Run: headless pygame with SDL's dummy video driver; simulated clock (each Clock.tick advances the game by its frame time, no real sleeping); random seed 0; keys injected as events and as key.get_pressed() state; mouse plan: one left click at the window centre at the start of phase 2, then a move to the lower-right quarter at the start of phase 3.
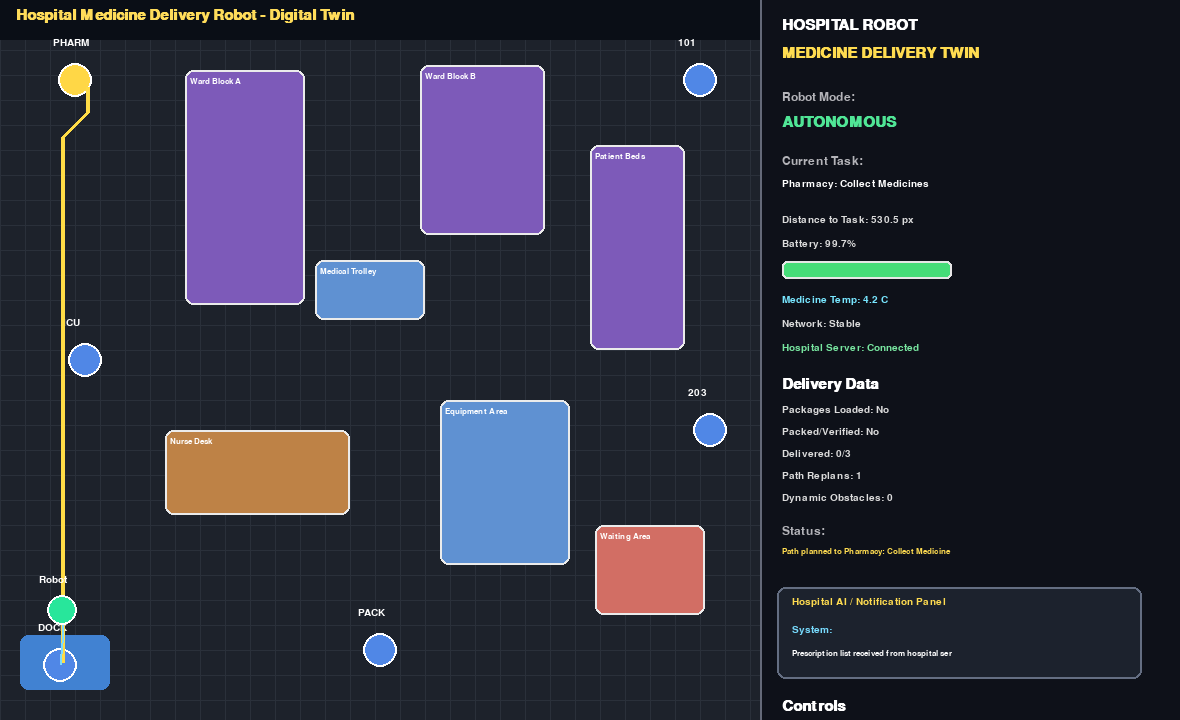
Frame 1 of 4 · flips 1–60 · no input
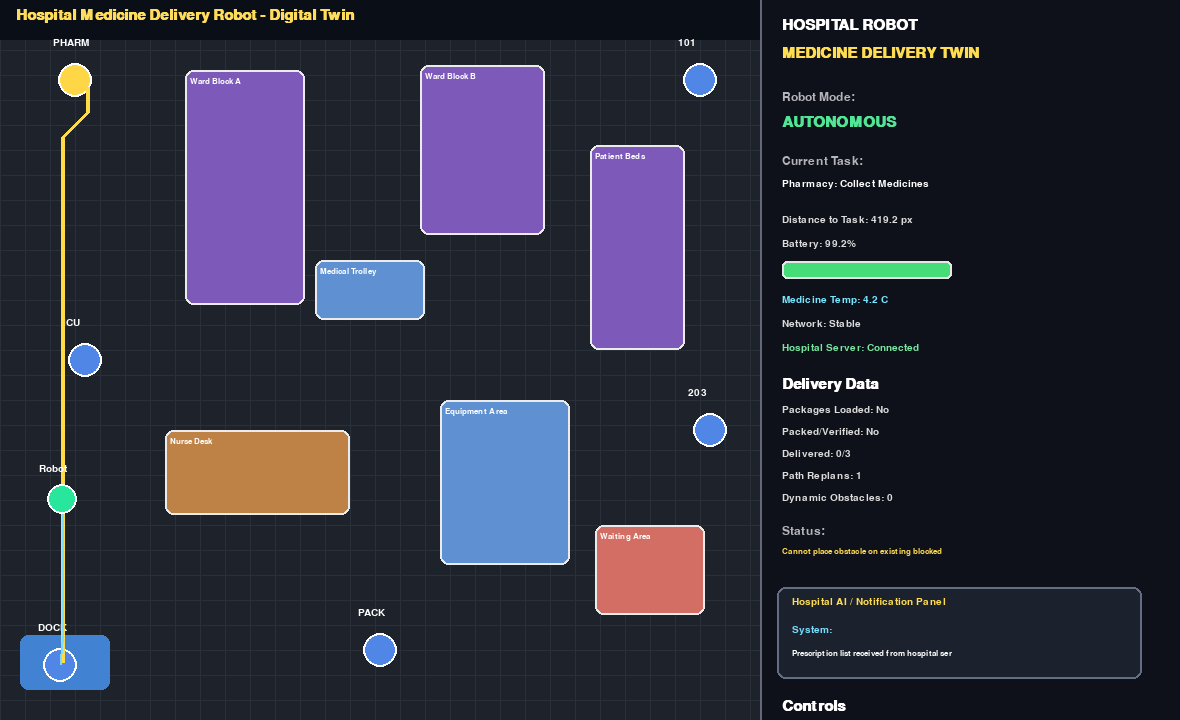
Frame 2 of 4 · flips 61–180 · clicked the window centre · tapped SPACE, RETURN · held RIGHT (→), D
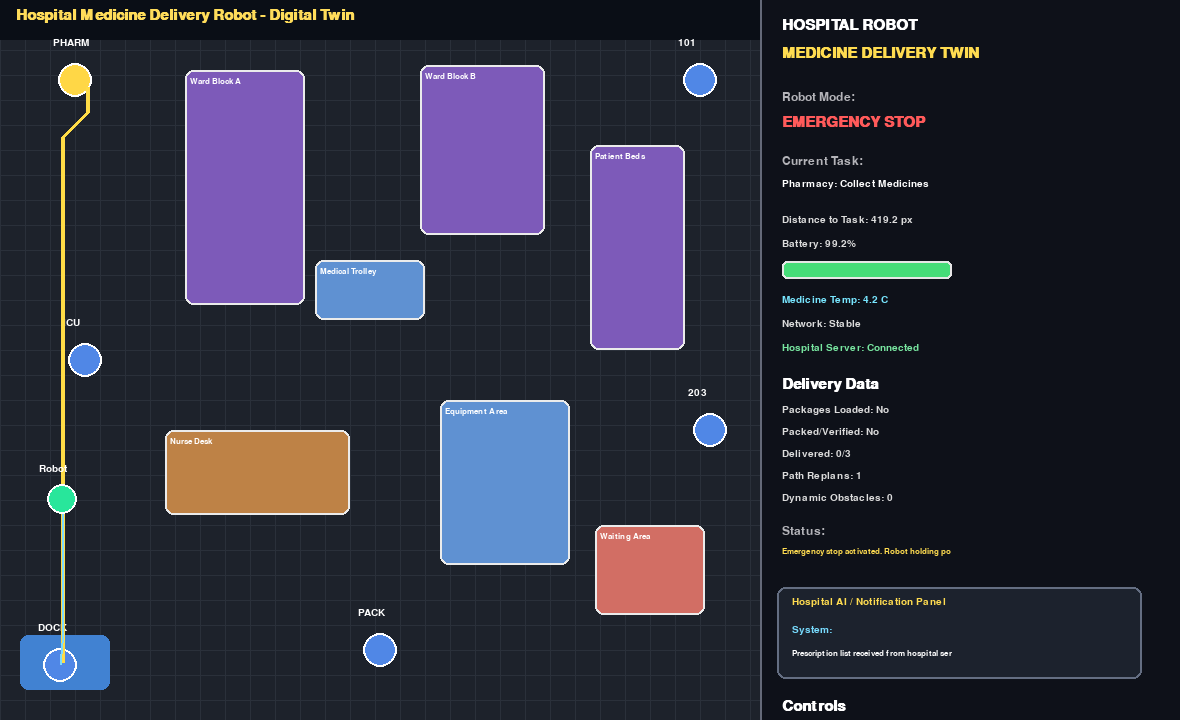
Frame 3 of 4 · flips 181–300 · moved the mouse to the lower-right quarter · held DOWN (↓), S
Frame 4 of 4 · flips 301–420 · held LEFT (←), A, UP (↑), W · screen unchanged from frame 3, image omitted

The pygame program that drew these frames:

import pygame
import heapq
import math
import time
import sys
import random

# ==========================================================
# HOSPITAL MEDICINE DELIVERY ROBOT DIGITAL TWIN
# Level-1 simulation for testing navigation, delivery workflow,
# dynamic obstacles, emergency stop, and dashboard before hardware.
# ==========================================================

WIDTH = 1180
HEIGHT = 720
MAP_W = 760
MAP_H = 720
PANEL_X = 760
CELL = 25

ROBOT_RADIUS = 11
ROBOT_SPEED = 60.0

pygame.init()
screen = pygame.display.set_mode((WIDTH, HEIGHT))
pygame.display.set_caption("Hospital Medicine Delivery Robot - Digital Twin")
clock = pygame.time.Clock()

font = pygame.font.SysFont("Arial", 18)
small_font = pygame.font.SysFont("Arial", 15)
tiny_font = pygame.font.SysFont("Arial", 13)
title_font = pygame.font.SysFont("Arial", 23, bold=True)
big_font = pygame.font.SysFont("Arial", 27, bold=True)

# -----------------------------
# Hospital layout points
# -----------------------------
robot_pos = [60.0, 665.0]
trail = []

mission_steps = [
    {"name": "Pharmacy: Collect Medicines", "pos": (75, 80), "label": "PHARM", "action": "pickup", "duration": 3.0},
    {"name": "Packing Station: Verify Labels", "pos": (380, 650), "label": "PACK", "action": "pack", "duration": 4.0},
    {"name": "Room 101: Deliver Medicine A", "pos": (700, 80), "label": "101", "action": "deliver", "duration": 2.0},
    {"name": "Room 203: Deliver Medicine B", "pos": (710, 430), "label": "203", "action": "deliver", "duration": 2.0},
    {"name": "ICU: Deliver Urgent Pack", "pos": (85, 360), "label": "ICU", "action": "deliver", "duration": 2.5},
    {"name": "Dock: Mission Complete", "pos": (60, 665), "label": "DOCK", "action": "dock", "duration": 1.5},
]

current_step = 0

# Static blocked areas: wards, walls, beds, counters, equipment
obstacles = [
    {"rect": pygame.Rect(185, 70, 120, 235), "name": "Ward Block A", "type": "ward"},
    {"rect": pygame.Rect(420, 65, 125, 170), "name": "Ward Block B", "type": "ward"},
    {"rect": pygame.Rect(590, 145, 95, 205), "name": "Patient Beds", "type": "ward"},
    {"rect": pygame.Rect(165, 430, 185, 85), "name": "Nurse Desk", "type": "desk"},
    {"rect": pygame.Rect(440, 400, 130, 165), "name": "Equipment Area", "type": "equipment"},
    {"rect": pygame.Rect(595, 525, 110, 90), "name": "Waiting Area", "type": "crowd"},
    {"rect": pygame.Rect(315, 260, 110, 60), "name": "Medical Trolley", "type": "equipment"},
]

# Automatic dynamic obstacle: a nurse cart appears later
auto_obstacle = {"rect": pygame.Rect(320, 350, 90, 65), "name": "Nurse Cart", "type": "dynamic"}
auto_added = False
auto_time = 10.0

# Click-added obstacles
visitor_count = 0

# Path state
path = []
path_index = 0
replan_count = 0

# Robot/system state
paused = False
mission_complete = False
replanning = False
status_message = "System starting..."
robot_mode = "AUTONOMOUS"
start_time = time.time()

# Medicine workflow state
operation_active = False
operation_start = 0.0
operation_duration = 0.0
operation_text = ""
packages_total = 3
packages_loaded = False
packages_packed = False
packages_delivered = 0

# Dashboard state
battery = 100.0
network_status = "Stable"
medicine_temp = 4.2
last_network_update = time.time()
last_temp_update = time.time()

# AI/notification mock messages
ai_messages = [
    ("System", "Prescription list received from hospital server."),
    ("Pharmacy", "Medicine A, B, and urgent ICU pack are ready."),
    ("Robot", "Route planned. Moving through safe corridor."),
    ("Nurse", "Please avoid the central corridor."),
    ("Robot", "New obstacle detected. Replanning safe route."),
    ("System", "Delivery record will be saved after mission."),
]
ai_index = 0
last_ai_update = time.time()


def distance(a, b):
    return math.sqrt((a[0] - b[0]) ** 2 + (a[1] - b[1]) ** 2)


def to_grid(pos):
    return int(pos[0] // CELL), int(pos[1] // CELL)


def to_world(cell):
    return [cell[0] * CELL + CELL / 2, cell[1] * CELL + CELL / 2]


def inside_map(pos):
    x, y = pos
    return ROBOT_RADIUS < x < MAP_W - ROBOT_RADIUS and ROBOT_RADIUS < y < MAP_H - ROBOT_RADIUS


def is_blocked(cell):
    pos = to_world(cell)
    if not inside_map(pos):
        return True

    safety = ROBOT_RADIUS + 9
    for obs in obstacles:
        inflated = obs["rect"].inflate(safety * 2, safety * 2)
        if inflated.collidepoint(pos[0], pos[1]):
            return True
    return False


def heuristic(a, b):
    return math.sqrt((a[0] - b[0]) ** 2 + (a[1] - b[1]) ** 2)


def astar(start, goal):
    open_list = []
    heapq.heappush(open_list, (0, start))
    came_from = {}
    g_score = {start: 0}

    neighbors = [
        (1, 0), (-1, 0), (0, 1), (0, -1),
        (1, 1), (1, -1), (-1, 1), (-1, -1)
    ]

    while open_list:
        _, current = heapq.heappop(open_list)

        if current == goal:
            final_path = []
            while current in came_from:
                final_path.append(current)
                current = came_from[current]
            final_path.append(start)
            final_path.reverse()
            return [to_world(c) for c in final_path]

        for dx, dy in neighbors:
            nxt = (current[0] + dx, current[1] + dy)

            if nxt[0] < 0 or nxt[1] < 0:
                continue
            if nxt[0] >= MAP_W // CELL or nxt[1] >= MAP_H // CELL:
                continue
            if is_blocked(nxt):
                continue

            move_cost = 1.4 if dx != 0 and dy != 0 else 1.0
            new_g = g_score[current] + move_cost

            if nxt not in g_score or new_g < g_score[nxt]:
                came_from[nxt] = current
                g_score[nxt] = new_g
                f_score = new_g + heuristic(nxt, goal)
                heapq.heappush(open_list, (f_score, nxt))

    return []


def plan_path():
    global path, path_index, replan_count, status_message, replanning, robot_mode
    if mission_complete:
        return

    replanning = True
    robot_mode = "REPLANNING"

    goal_pos = mission_steps[current_step]["pos"]
    start_cell = to_grid(robot_pos)
    goal_cell = to_grid(goal_pos)

    new_path = astar(start_cell, goal_cell)

    if not new_path:
        path = []
        robot_mode = "BLOCKED"
        status_message = "No safe path found. Remove obstacle or replan."
        replanning = False
        return

    path = new_path
    path_index = 0
    replan_count += 1
    status_message = "Path planned to {}".format(mission_steps[current_step]["name"])
    robot_mode = "AUTONOMOUS"
    replanning = False


def start_operation():
    global operation_active, operation_start, operation_duration, operation_text, robot_mode, status_message

    step = mission_steps[current_step]
    action = step["action"]
    operation_active = True
    operation_start = time.time()
    operation_duration = step["duration"]

    if action == "pickup":
        operation_text = "Picking medicines from pharmacy shelves"
    elif action == "pack":
        operation_text = "Packing medicines and verifying patient labels"
    elif action == "deliver":
        operation_text = "Delivering medicine safely to patient"
    elif action == "dock":
        operation_text = "Returning to charging dock"
    else:
        operation_text = "Processing task"

    robot_mode = "OPERATING"
    status_message = operation_text


def complete_operation():
    global operation_active, current_step, mission_complete, robot_mode, status_message
    global packages_loaded, packages_packed, packages_delivered

    step = mission_steps[current_step]
    action = step["action"]

    if action == "pickup":
        packages_loaded = True
        status_message = "Medicines collected from pharmacy."
    elif action == "pack":
        packages_packed = True
        status_message = "Medicine packs verified and sealed."
    elif action == "deliver":
        packages_delivered += 1
        status_message = "Delivery completed: {}".format(step["name"])
    elif action == "dock":
        mission_complete = True
        robot_mode = "MISSION COMPLETE"
        status_message = "Mission complete: all medicines delivered."
        operation_active = False
        return

    operation_active = False

    if current_step < len(mission_steps) - 1:
        current_step += 1
        plan_path()
    else:
        mission_complete = True
        robot_mode = "MISSION COMPLETE"


def handle_operation():
    if not operation_active:
        return
    elapsed = time.time() - operation_start
    if elapsed >= operation_duration:
        complete_operation()


def move_robot(dt):
    global path_index

    if paused or mission_complete or replanning or operation_active:
        return
    if not path or path_index >= len(path):
        return

    target = path[path_index]
    dx = target[0] - robot_pos[0]
    dy = target[1] - robot_pos[1]
    d = math.sqrt(dx * dx + dy * dy)

    if d < 5:
        path_index += 1
        return

    vx = dx / d
    vy = dy / d
    robot_pos[0] += vx * ROBOT_SPEED * dt
    robot_pos[1] += vy * ROBOT_SPEED * dt

    trail.append((int(robot_pos[0]), int(robot_pos[1])))
    if len(trail) > 600:
        trail.pop(0)

    goal_pos = mission_steps[current_step]["pos"]
    if distance(robot_pos, goal_pos) < 18:
        start_operation()


def add_auto_obstacle_if_needed():
    global auto_added, status_message
    if mission_complete:
        return
    elapsed = time.time() - start_time
    if elapsed > auto_time and not auto_added:
        obstacles.append(auto_obstacle)
        auto_added = True
        status_message = "Nurse cart appeared. Replanning route."
        plan_path()


def add_clicked_obstacle(mouse_pos):
    global visitor_count, status_message
    x, y = mouse_pos
    if x >= MAP_W:
        return

    if distance([x, y], robot_pos) < 55:
        status_message = "Cannot place obstacle too close to robot."
        return

    for step in mission_steps:
        if distance([x, y], step["pos"]) < 45:
            status_message = "Cannot place obstacle too close to mission point."
            return

    rect = pygame.Rect(x - 23, y - 23, 46, 46)
    for obs in obstacles:
        if obs["rect"].colliderect(rect):
            status_message = "Cannot place obstacle on existing blocked area."
            return

    visitor_count += 1
    obstacles.append({"rect": rect, "name": "Human Obstacle {}".format(visitor_count), "type": "dynamic"})
    status_message = "Human obstacle added. Replanning safe route."
    plan_path()


def update_dashboard_values(dt):
    global battery, network_status, medicine_temp, last_network_update, last_temp_update, ai_index, last_ai_update

    if not paused and not mission_complete:
        battery -= 0.0045 * dt * 60
    battery = max(0.0, battery)

    now = time.time()
    if now - last_network_update > 4.0:
        last_network_update = now
        network_status = random.choice(["Stable", "Stable", "Good", "Weak"])

    if now - last_temp_update > 2.5:
        last_temp_update = now
        medicine_temp = 4.2 + random.uniform(-0.35, 0.35)

    if now - last_ai_update > 4.5:
        last_ai_update = now
        ai_index = (ai_index + 1) % len(ai_messages)


def draw_text(text, x, y, color=(255, 255, 255), fnt=font):
    surf = fnt.render(text, True, color)
    screen.blit(surf, (x, y))


def draw_environment():
    screen.fill((18, 22, 30))
    pygame.draw.rect(screen, (29, 34, 43), (0, 0, MAP_W, MAP_H))

    for x in range(0, MAP_W, CELL):
        pygame.draw.line(screen, (42, 48, 58), (x, 0), (x, MAP_H))
    for y in range(0, MAP_H, CELL):
        pygame.draw.line(screen, (42, 48, 58), (0, y), (MAP_W, y))

    pygame.draw.rect(screen, (10, 14, 22), (0, 0, MAP_W, 40))
    draw_text("Hospital Medicine Delivery Robot - Digital Twin", 16, 8, (255, 220, 90), title_font)

    # Dock/home
    pygame.draw.rect(screen, (65, 130, 210), (20, 635, 90, 55), border_radius=8)
    draw_text("Dock", 46, 653, (255, 255, 255), small_font)

    # Obstacles and areas
    for obs in obstacles:
        rect = obs["rect"]
        t = obs["type"]
        if t == "dynamic":
            color = (220, 75, 75)
        elif t == "equipment":
            color = (95, 145, 210)
        elif t == "desk":
            color = (190, 130, 70)
        elif t == "crowd":
            color = (210, 110, 100)
        else:
            color = (125, 90, 185)

        pygame.draw.rect(screen, color, rect, border_radius=8)
        pygame.draw.rect(screen, (235, 235, 235), rect, 2, border_radius=8)
        draw_text(obs["name"][:15], rect.x + 5, rect.y + 7, (255, 255, 255), tiny_font)

    # Mission points
    for i, step in enumerate(mission_steps):
        pos = step["pos"]
        if i < current_step:
            color = (80, 205, 120)
        elif i == current_step:
            color = (255, 215, 70)
        else:
            color = (80, 135, 230)

        pygame.draw.circle(screen, color, pos, 17)
        pygame.draw.circle(screen, (255, 255, 255), pos, 17, 2)
        draw_text(step["label"], pos[0] - 22, pos[1] - 42, (255, 255, 255), small_font)

    # Planned path
    if len(path) > 1:
        pygame.draw.lines(screen, (255, 220, 70), False, path, 4)

    # Trail
    if len(trail) > 1:
        pygame.draw.lines(screen, (125, 220, 255), False, trail, 2)

    # Robot
    pygame.draw.circle(screen, (40, 230, 155), (int(robot_pos[0]), int(robot_pos[1])), ROBOT_RADIUS + 4)
    pygame.draw.circle(screen, (255, 255, 255), (int(robot_pos[0]), int(robot_pos[1])), ROBOT_RADIUS + 4, 2)
    draw_text("Robot", int(robot_pos[0]) - 23, int(robot_pos[1]) - 35, (255, 255, 255), small_font)

    # Medicine package on robot when carrying
    if packages_loaded and packages_delivered < packages_total and not mission_complete:
        pygame.draw.rect(screen, (255, 245, 120), (int(robot_pos[0]) + 9, int(robot_pos[1]) - 16, 16, 14), border_radius=3)
        pygame.draw.rect(screen, (255, 255, 255), (int(robot_pos[0]) + 9, int(robot_pos[1]) - 16, 16, 14), 1, border_radius=3)


def draw_bar(x, y, value, max_value, fill_color):
    pygame.draw.rect(screen, (80, 80, 90), (x, y, 170, 18), border_radius=5)
    fill_width = int(170 * (value / max_value))
    pygame.draw.rect(screen, fill_color, (x, y, fill_width, 18), border_radius=5)
    pygame.draw.rect(screen, (230, 230, 230), (x, y, 170, 18), 2, border_radius=5)


def draw_panel():
    pygame.draw.rect(screen, (14, 17, 25), (PANEL_X, 0, WIDTH - PANEL_X, HEIGHT))
    pygame.draw.line(screen, (100, 105, 120), (PANEL_X, 0), (PANEL_X, HEIGHT), 2)

    x = PANEL_X + 22
    y = 18

    draw_text("HOSPITAL ROBOT", x, y, (255, 255, 255), title_font)
    y += 28
    draw_text("MEDICINE DELIVERY TWIN", x, y, (255, 220, 80), title_font)
    y += 45

    if mission_complete:
        mode = "MISSION COMPLETE"
        mode_color = (80, 230, 150)
    elif paused:
        mode = "EMERGENCY STOP"
        mode_color = (255, 90, 90)
    elif operation_active:
        mode = "OPERATING"
        mode_color = (255, 215, 80)
    else:
        mode = robot_mode
        mode_color = (80, 230, 150)

    draw_text("Robot Mode:", x, y, (180, 180, 185)); y += 24
    draw_text(mode, x, y, mode_color, title_font); y += 40

    step = mission_steps[current_step]
    draw_text("Current Task:", x, y, (180, 180, 185)); y += 24
    draw_text(step["name"][:36], x, y, (255, 255, 255), small_font); y += 36

    if operation_active:
        progress = min(1.0, (time.time() - operation_start) / operation_duration)
        draw_text("Operation:", x, y, (180, 180, 185)); y += 22
        draw_text(operation_text[:38], x, y, (255, 220, 80), tiny_font); y += 22
        draw_bar(x, y, progress, 1.0, (255, 215, 80)); y += 35

    dist = distance(robot_pos, step["pos"])
    draw_text("Distance to Task: {:.1f} px".format(dist), x, y, (220, 220, 220), small_font); y += 24

    draw_text("Battery: {:.1f}%".format(battery), x, y, (220, 220, 220), small_font); y += 22
    battery_color = (70, 220, 120) if battery > 50 else (255, 190, 70)
    draw_bar(x, y, battery, 100.0, battery_color); y += 34

    temp_color = (120, 230, 255) if 2.0 <= medicine_temp <= 8.0 else (255, 80, 80)
    draw_text("Medicine Temp: {:.1f} C".format(medicine_temp), x, y, temp_color, small_font); y += 24
    draw_text("Network: {}".format(network_status), x, y, (220, 220, 220), small_font); y += 24
    draw_text("Hospital Server: Connected", x, y, (120, 230, 160), small_font); y += 34

    draw_text("Delivery Data", x, y, (255, 255, 255), title_font); y += 28
    draw_text("Packages Loaded: {}".format("Yes" if packages_loaded else "No"), x, y, (220, 220, 220), small_font); y += 22
    draw_text("Packed/Verified: {}".format("Yes" if packages_packed else "No"), x, y, (220, 220, 220), small_font); y += 22
    draw_text("Delivered: {}/{}".format(packages_delivered, packages_total), x, y, (220, 220, 220), small_font); y += 22
    draw_text("Path Replans: {}".format(replan_count), x, y, (220, 220, 220), small_font); y += 22
    draw_text("Dynamic Obstacles: {}".format(visitor_count + (1 if auto_added else 0)), x, y, (220, 220, 220), small_font); y += 32

    draw_text("Status:", x, y, (180, 180, 185)); y += 22
    draw_text(status_message[:42], x, y, (255, 220, 80), tiny_font); y += 40

    pygame.draw.rect(screen, (28, 34, 45), (x - 5, y, 365, 92), border_radius=8)
    pygame.draw.rect(screen, (100, 110, 130), (x - 5, y, 365, 92), 2, border_radius=8)
    draw_text("Hospital AI / Notification Panel", x + 10, y + 10, (255, 220, 80), small_font)
    speaker, msg = ai_messages[ai_index]
    draw_text("{}:".format(speaker), x + 10, y + 38, (120, 220, 255), small_font)
    draw_text(msg[:44], x + 10, y + 62, (255, 255, 255), tiny_font)
    y += 112

    draw_text("Controls", x, y, (255, 255, 255), title_font); y += 27
    draw_text("Mouse Click = Add human obstacle", x, y, (220, 220, 220), tiny_font); y += 20
    draw_text("S = Emergency Stop", x, y, (220, 220, 220), tiny_font); y += 20
    draw_text("R = Resume", x, y, (220, 220, 220), tiny_font); y += 20
    draw_text("P = Replan", x, y, (220, 220, 220), tiny_font); y += 20
    draw_text("ESC = Quit", x, y, (220, 220, 220), tiny_font); y += 28

    draw_text("Legend", x, y, (255, 255, 255), title_font); y += 26
    draw_text("Green circle = Delivery robot", x, y, (180, 255, 220), tiny_font); y += 18
    draw_text("Purple = Wards/rooms", x, y, (220, 205, 255), tiny_font); y += 18
    draw_text("Red = Nurse/human obstacle", x, y, (255, 180, 180), tiny_font); y += 18
    draw_text("Yellow = Planned route", x, y, (255, 235, 120), tiny_font); y += 18
    draw_text("Blue = Robot travel history", x, y, (180, 235, 255), tiny_font)


# Initial path
plan_path()

running = True
while running:
    dt = clock.tick(60) / 1000.0

    for event in pygame.event.get():
        if event.type == pygame.QUIT:
            running = False

        if event.type == pygame.KEYDOWN:
            if event.key == pygame.K_ESCAPE:
                running = False
            elif event.key == pygame.K_s:
                paused = True
                robot_mode = "EMERGENCY STOP"
                status_message = "Emergency stop activated. Robot holding position."
            elif event.key == pygame.K_r:
                paused = False
                robot_mode = "AUTONOMOUS"
                status_message = "Robot resumed. Continuing delivery mission."
            elif event.key == pygame.K_p:
                status_message = "Manual replan requested."
                plan_path()

        if event.type == pygame.MOUSEBUTTONDOWN:
            if event.button == 1:
                add_clicked_obstacle(event.pos)

    add_auto_obstacle_if_needed()
    update_dashboard_values(dt)
    handle_operation()
    move_robot(dt)

    draw_environment()
    draw_panel()
    pygame.display.flip()

pygame.quit()
sys.exit()
